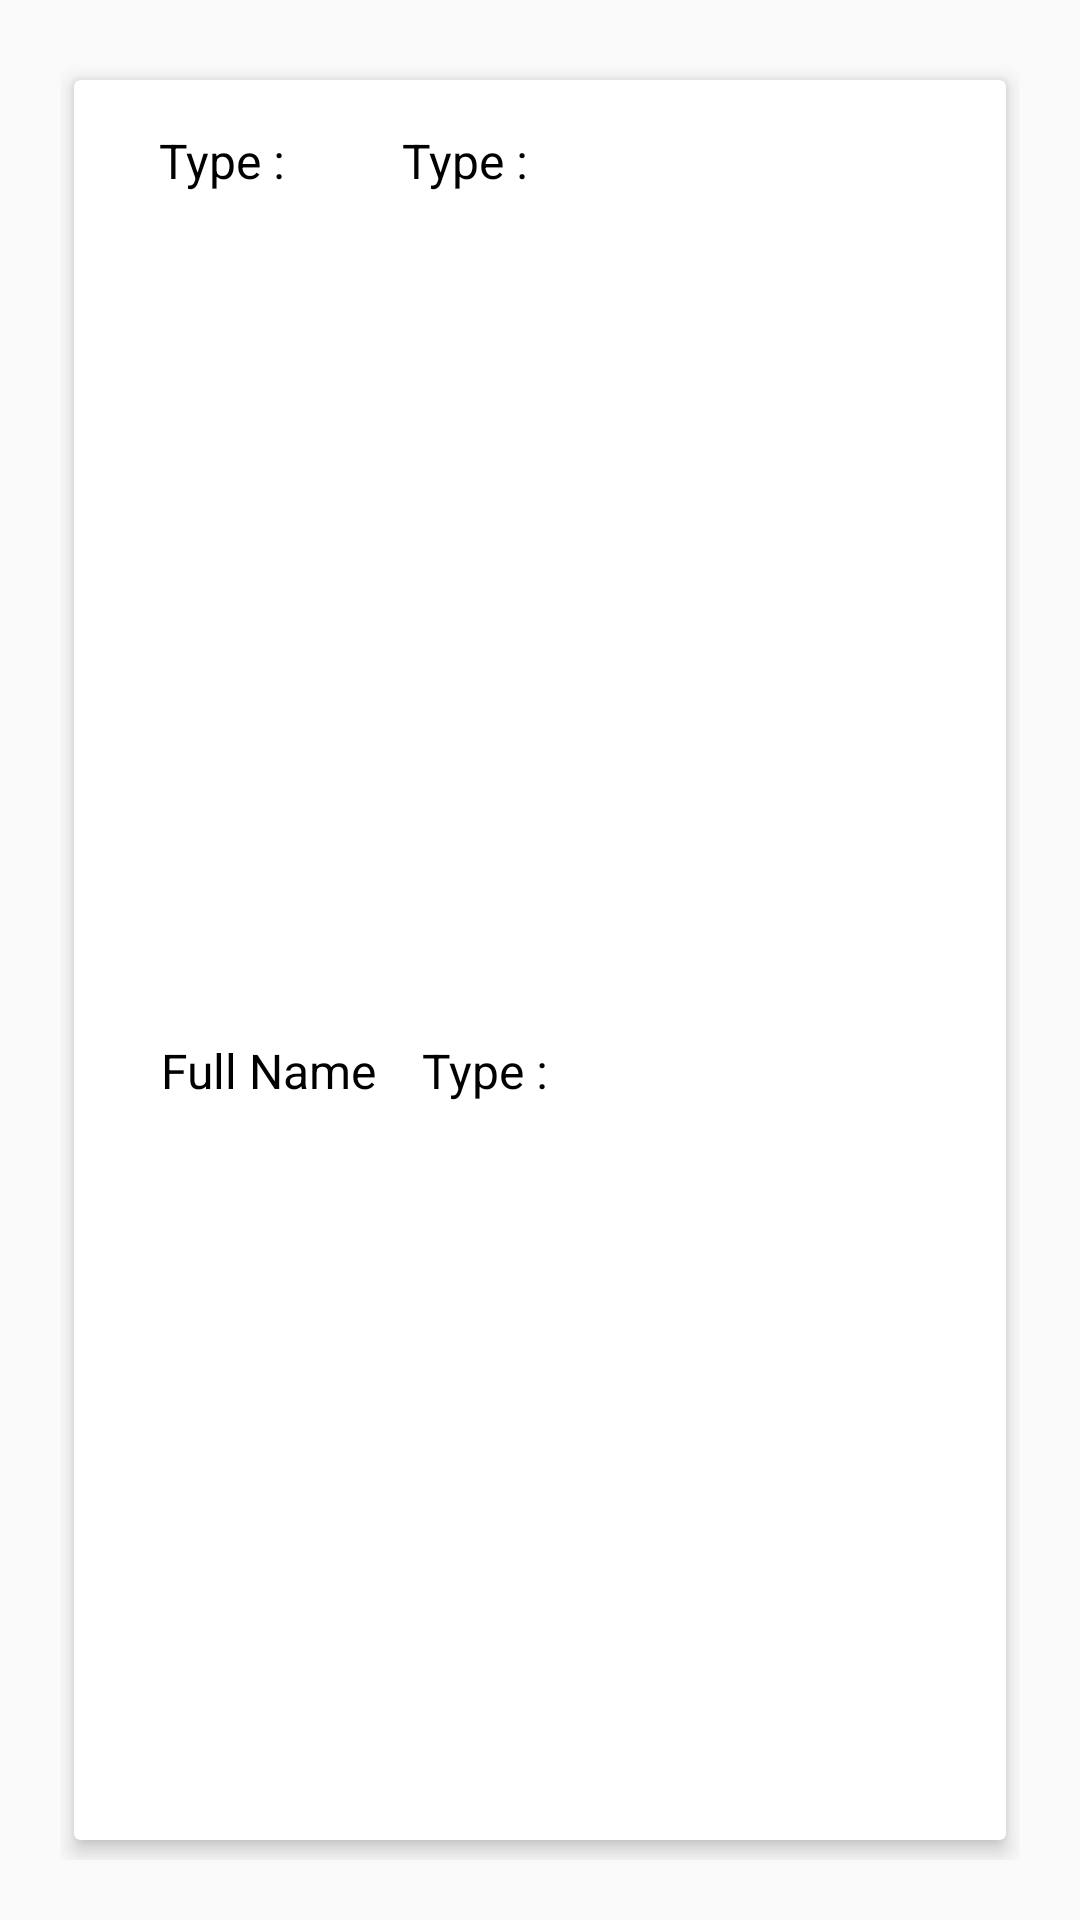

Android layout source for this screen:
<!-- AndroidManifest.xml: application theme AppTheme -->
<!-- res/layout/fragment_formula.xml -->
<?xml version="1.0" encoding="utf-8"?>
<LinearLayout xmlns:android="http://schemas.android.com/apk/res/android"
    android:layout_width="match_parent"
    android:layout_height="match_parent"
    xmlns:app="http://schemas.android.com/apk/res-auto"
    android:padding="@dimen/size_dp20">

    <androidx.cardview.widget.CardView
        android:layout_width="match_parent"
        android:layout_height="match_parent"
        app:cardElevation="@dimen/size_dp4"
        app:cardUseCompatPadding="true"
        app:cardCornerRadius="@dimen/size_dp2"
        android:background="@color/white">

        <LinearLayout
            android:layout_width="match_parent"
            android:layout_height="match_parent"
            android:orientation="vertical">

            <LinearLayout
                android:layout_width="match_parent"
                android:layout_height="wrap_content"
                android:layout_marginTop="@dimen/size_dp10">

                <LinearLayout
                    android:layout_width="0dip"
                    android:layout_height="wrap_content"
                    android:layout_weight="1"
                    android:padding="@dimen/size_dp4"
                    android:gravity="center_horizontal">

                    <TextView
                        android:layout_width="wrap_content"
                        android:layout_height="wrap_content"
                        android:layout_margin="@dimen/size_dp2"
                        android:text="@string/txt_type"
                        android:textSize="@dimen/font_size_16sp"
                        android:textColor="@color/colorBlack">

                    </TextView>

                </LinearLayout>


                <LinearLayout
                    android:layout_width="0dip"
                    android:layout_height="wrap_content"
                    android:layout_weight="2"
                    android:padding="@dimen/size_dp4">

                    <TextView
                        android:id="@+id/txtType"
                        android:layout_width="wrap_content"
                        android:layout_height="wrap_content"
                        android:layout_margin="@dimen/size_dp2"
                        android:text="@string/txt_type"
                        android:textSize="@dimen/font_size_16sp"
                        android:textColor="@color/colorBlack">

                    </TextView>

                </LinearLayout>

            </LinearLayout>


            <LinearLayout
                android:layout_width="match_parent"
                android:layout_height="match_parent"
                android:orientation="vertical"
                android:layout_marginTop="@dimen/size_dp20"
                android:padding="@dimen/size_dp20"
                android:gravity="center">

                <LinearLayout
                    android:layout_width="match_parent"
                    android:layout_height="wrap_content"
                    android:layout_marginTop="@dimen/size_dp10">

                    <LinearLayout
                        android:layout_width="0dip"
                        android:layout_height="wrap_content"
                        android:layout_weight="1"
                        android:padding="@dimen/size_dp4"
                        android:gravity="center_horizontal">

                        <TextView
                            android:layout_width="wrap_content"
                            android:layout_height="wrap_content"
                            android:layout_margin="@dimen/size_dp2"
                            android:text="@string/txt_Result"
                            android:textSize="@dimen/font_size_16sp"
                            android:textColor="@color/colorBlack">

                        </TextView>

                    </LinearLayout>


                    <LinearLayout
                        android:layout_width="0dip"
                        android:layout_height="wrap_content"
                        android:layout_weight="2"
                        android:padding="@dimen/size_dp4">

                        <TextView
                            android:id="@+id/txtResult"
                            android:layout_width="wrap_content"
                            android:layout_height="wrap_content"
                            android:layout_margin="@dimen/size_dp2"
                            android:text="@string/txt_type"
                            android:textSize="@dimen/font_size_16sp"
                            android:textColor="@color/colorBlack">

                        </TextView>

                    </LinearLayout>

                </LinearLayout>



            </LinearLayout>





        </LinearLayout>


    </androidx.cardview.widget.CardView>


</LinearLayout>
<!-- resources referenced by this layout -->
<resources>
  <color name="colorBlack">#000000</color>
  <color name="white">#FFFFFF</color>
  <dimen name="font_size_16sp">16sp</dimen>
  <dimen name="size_dp10">10dp</dimen>
  <dimen name="size_dp2">2dp</dimen>
  <dimen name="size_dp20">20dp</dimen>
  <dimen name="size_dp4">4dp</dimen>
  <string name="txt_Result">Full Name</string>
  <string name="txt_type">"Type : "</string>
  <style name="AppTheme" parent="Theme.AppCompat.Light.NoActionBar">
          
          <item name="colorPrimary">@color/colorPrimary</item>
          <item name="colorPrimaryDark">@color/colorPrimaryDark</item>
          <item name="colorAccent">@color/colorAccent</item>
      </style>
  <color name="colorPrimary">#6200EE</color>
  <color name="colorPrimaryDark">#3700B3</color>
  <color name="colorAccent">#03DAC5</color>
</resources>
